Image classification data set "fixtures" (sahuRishabhh/crop-disease-detection-system on GitHub). Class labels (9): apple apple scab, apple healthy, corn maize common rust, corn maize healthy, potato early blight, potato healthy, tomato early blight, tomato late blight, tomato healthy.

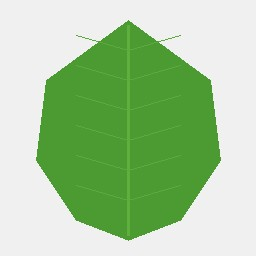
Label: corn maize healthy

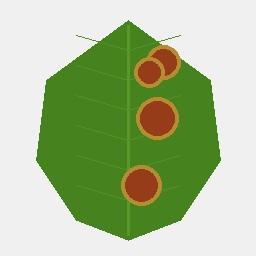
Label: corn maize common rust

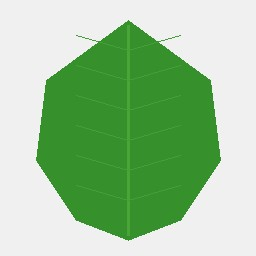
Label: apple healthy

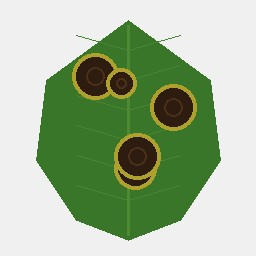
Label: potato early blight

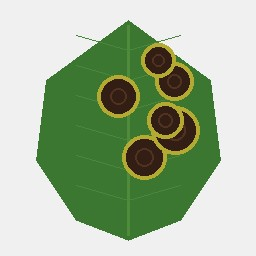
Label: tomato early blight

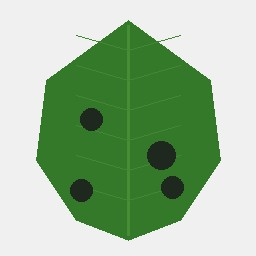
Label: apple apple scab
